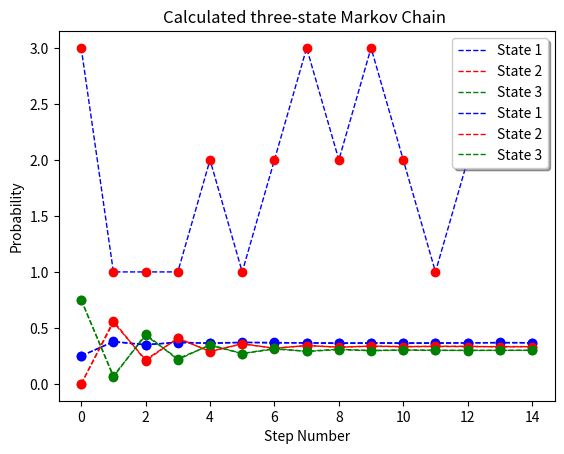

The matplotlib source for this figure:
import numpy as np
import random
import matplotlib
import matplotlib.pyplot as plt
from numpy.linalg import matrix_power

#first part, finding one run of 15 steps
def three(n):
    x = []
    #random choice of where going first
    w = [1/3,1/3,1/3]
    h = nSidedDie(w)
    x.append(h)
    #for rest of states
    for i in range(1,n):
        #finding next state if at state 1
        if h == 1:
            h = nSidedDie([0.5,0.25,0.25])
            x.append(h)
        #finding next state if at state 2
        elif h == 2:
            h = nSidedDie([1/4,1/8,5/8])
            x.append(h)
        #finding next stat if at state 3
        elif h == 3:
            h = nSidedDie([1/3,2/3,0])
            x.append(h)
    #plotting
    fig1 = plt.figure(1)
    #lines
    plt.plot(range(n),x, linestyle = 'dashed', linewidth = 1, color = 'Blue')
    plt.plot(range(n),x,'ro')
    #naming
    plt.title("Sample Simulation Run of a three-state Markov Chain ")
    plt.xlabel("Step Number")
    plt.ylabel("State")
    plt.show()

#same thing from first part minus the plotting 
def temp(n):
    x = []
    #starting values
    w = [0.38,0.55,0.07]
    h = nSidedDie(w)
    x.append(h)
    #for rest of states
    for i in range(1,n):
        #finding next state if at state 1
        if h == 1:
            h = nSidedDie([0.5,0.25,0.25])
            x.append(h)
        #finding next state if at state 2
        elif h == 2:
            h = nSidedDie([1/4,1/8,5/8])
            x.append(h)
        #finding next state if at state 3
        elif h == 3:
            h = nSidedDie([1/3,2/3,0])
            x.append(h)
    return x

#for second part, to do N = 10000 runs of chain 
def two(q):
    n = 14
    N = 10000
    #putting initial values q into list
    one = []
    one.append(q.item(0))
    to = []
    to.append(q.item(1))
    three = []
    three.append(q.item(2))
    mat = []
    #getting list of 10000 runs of the 15 step
    for i in range(0, N):
        x = temp(n)
        mat.append(x)
    #going through 14 states 
    for j in range(0,14):
        o = 0
        t = 0
        th = 0
        #counting how many times is at each state in jth place of 15 steps 
        #ie how many times 1 happened in the 1st step, 2 happened in the first step, etc
        for i in mat:
            if i[j] == 1:
                o = o +1
            elif i[j] == 2:
                t = t+1
            elif i[j] == 3:
                th = th +1
        #finding probability
        prob_1 = o / N
        prob_2 = t / N
        prob_3 = th / N
        #adding them to list to plot
        one.append(prob_1)
        to.append(prob_2)
        three.append(prob_3)
    #plotting
    fig1 = plt.figure(1)
    #lines for state 1, 2 and 3
    plt.plot(range(15),one, linestyle = 'dashed', linewidth = 1, color = 'Blue', label = 'State 1')
    plt.plot(range(15),one,'bo')
    plt.plot(range(15),to, linestyle = 'dashed', linewidth = 1, color = 'Red',  label = 'State 2')
    plt.plot(range(15),to,'ro')
    plt.plot(range(15),three, linestyle = 'dashed', linewidth = 1, color = 'Green',  label = 'State 3')
    plt.plot(range(15),three,'go')
    legend = plt.legend(loc = 'upper right', shadow = True)
    #naming
    plt.title("Simulated three-state Markov Chain ")
    plt.xlabel("Step Number")
    plt.ylabel("Probability")
    plt.show()

#for third part, using state transition matrix approach 
def one(p,q):
    n = 14
    #puting initial values q into lists
    on = []
    on.append(q.item(0))
    two = []
    two.append(q.item(1))
    three = []
    three.append(q.item(2))
    #creating temp value that is equal to q
    temp = q
    for i in range(1,n+1):
        #matrix multiplication
        a = temp * p
        #setting new value to temp so can use on next iteration
        temp = a
        #getting values at each place
        o = a.item(0)
        t = a.item(1)
        th = a.item(2)
        #adding to list to plot
        on.append(o)
        two.append(t)
        three.append(th)
    #plotting
    fig1 = plt.figure(1)
    #lines for state 1,2 and 3
    plt.plot(range(15),on, linestyle = 'dashed', linewidth = 1, color = 'Blue',  label = 'State 1')
    plt.plot(range(15),on,'bo')
    plt.plot(range(15),two, linestyle = 'dashed', linewidth = 1, color = 'Red',  label = 'State 2')
    plt.plot(range(15),two,'ro')
    plt.plot(range(15),three, linestyle = 'dashed', linewidth = 1, color = 'Green',  label = 'State 3')
    plt.plot(range(15),three,'go')
    legend = plt.legend(loc = 'upper right', shadow = True)
    
    #naming
    plt.title("Calculated three-state Markov Chain ")
    plt.xlabel("Step Number")
    plt.ylabel("Probability")
    plt.show()

#n sided die function from first lab
def nSidedDie(p):
    n=np.size(p)
    cs=np.cumsum(p)
    cp=np.append(0,cs)
    r=random.random()
    for k in range(0,n):
        if r>cp[k] and r<=cp[k+1]:
            d=k+1
            break
    return d

#main function
def main():
    p = [[1/2,1/4,1/4],[1/4,1/8,5/8],[1/3,2/3,0]]
    q = np.matrix([[0.25,0,0.75]])
    three(15)
    two(q) 
    one(p,q)

if __name__ == "__main__":
    main()

